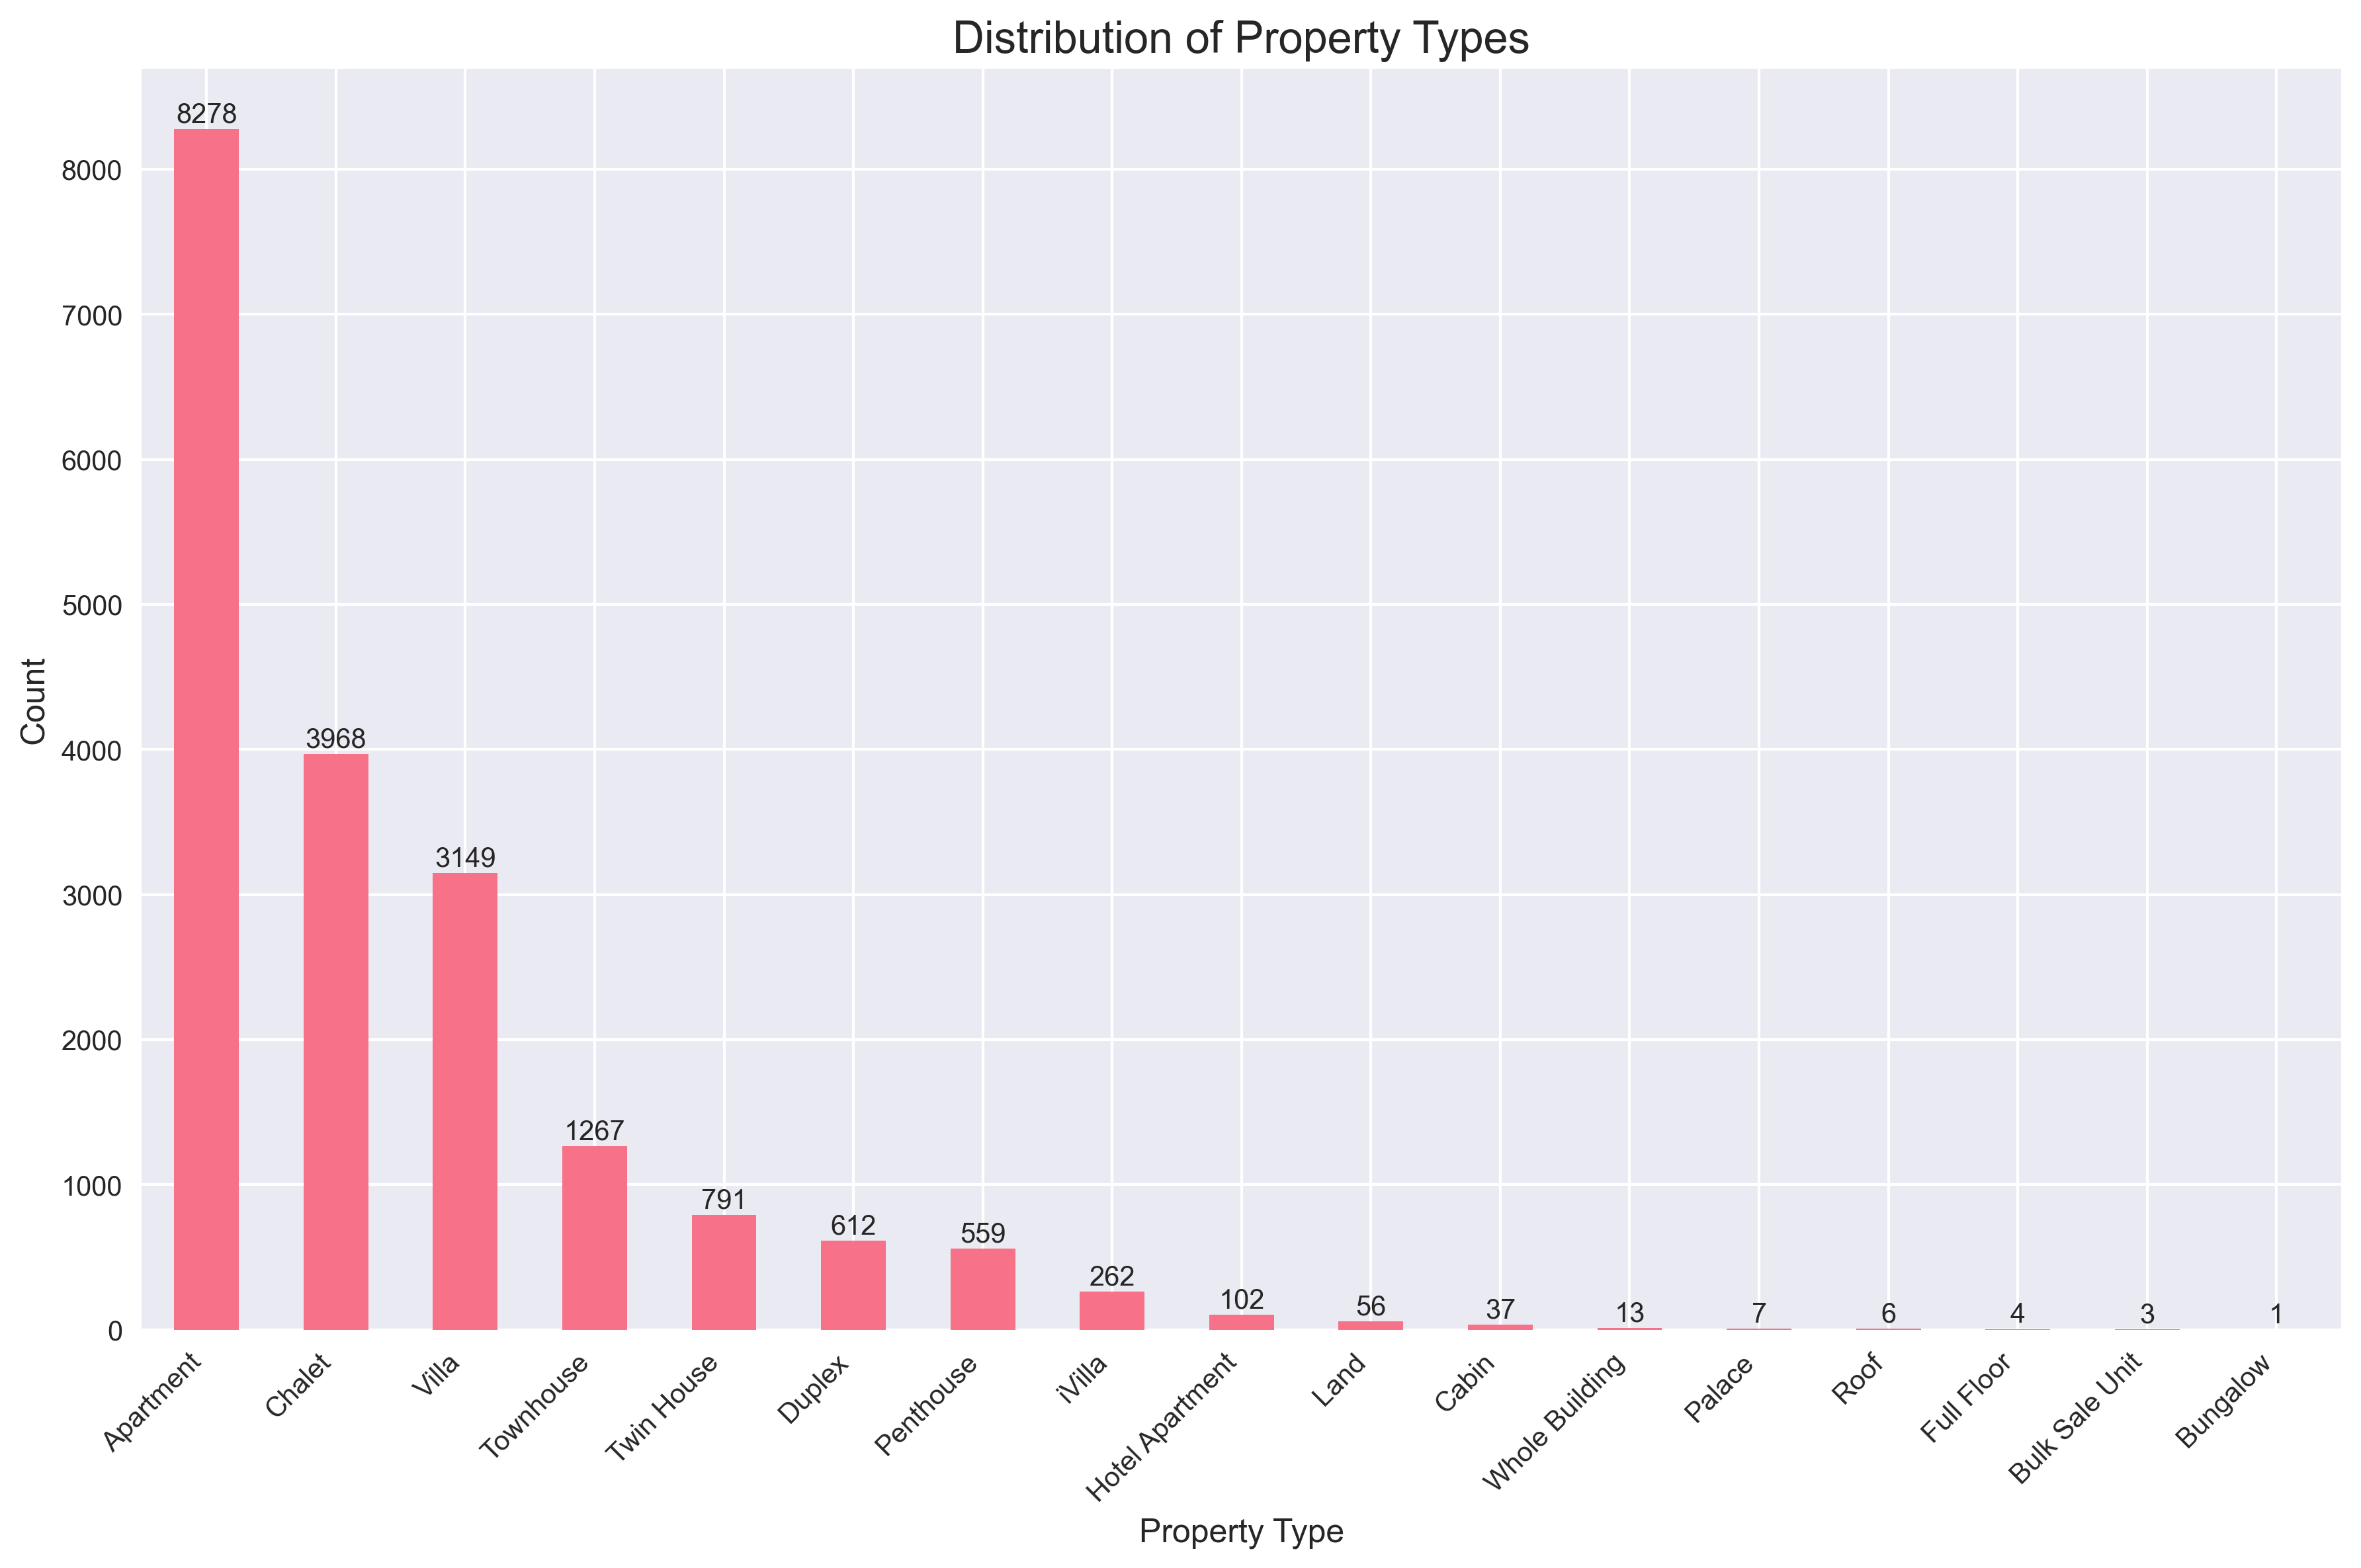

The file beside this chart, header and first rows:
Property_Type, Count, Percentage
Apartment, 8278, 43.31
Chalet, 3968, 20.76
Villa, 3149, 16.47
Townhouse, 1267, 6.628
Twin House, 791, 4.138
Duplex, 612, 3.202
Penthouse, 559, 2.924
iVilla, 262, 1.371
Hotel Apartment, 102, 0.5336
Land, 56, 0.293
Cabin, 37, 0.1936
Whole Building, 13, 0.06801
Palace, 7, 0.03662
Roof, 6, 0.03139
Full Floor, 4, 0.02093
Bulk Sale Unit, 3, 0.01569
Bungalow, 1, 0.005231
